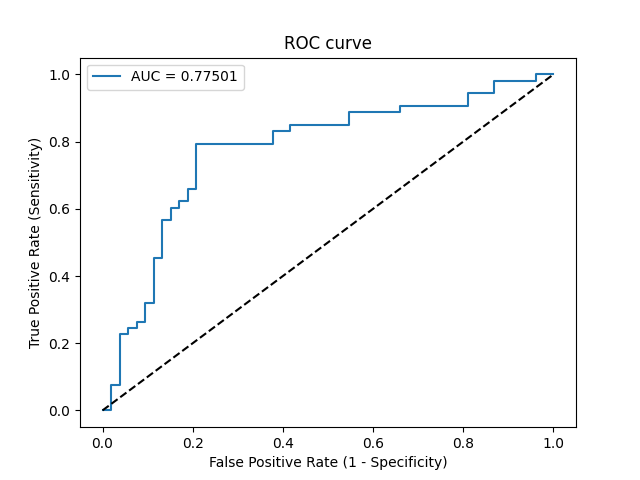

The table this chart was drawn from, first rows:
Threshold, Sensitivity, Specificity, NPV, PPV
inf, 0.0, 1.0, 0.5, 0
0.8972, 0.0, 0.9811, 0.4952, 0.0
0.8506, 0.07547, 0.9811, 0.5149, 0.8
0.8464, 0.07547, 0.9623, 0.51, 0.6667
0.7751, 0.2264, 0.9623, 0.5543, 0.8571
0.7709, 0.2264, 0.9434, 0.5495, 0.8
0.7645, 0.2453, 0.9434, 0.5556, 0.8125
0.7582, 0.2453, 0.9245, 0.5506, 0.7647
0.7532, 0.2642, 0.9245, 0.5568, 0.7778
0.7486, 0.2642, 0.9057, 0.5517, 0.7368
0.734, 0.3208, 0.9057, 0.5714, 0.7727
0.7314, 0.3208, 0.8868, 0.5663, 0.7391
0.7016, 0.4528, 0.8868, 0.6184, 0.8
0.6891, 0.4528, 0.8679, 0.6133, 0.7742
0.6706, 0.566, 0.8679, 0.6667, 0.8108
0.6679, 0.566, 0.8491, 0.6618, 0.7895
0.6532, 0.6038, 0.8491, 0.6818, 0.8
0.6492, 0.6038, 0.8302, 0.6769, 0.7805
0.6458, 0.6226, 0.8302, 0.6875, 0.7857
0.6347, 0.6226, 0.8113, 0.6825, 0.7674
0.6308, 0.6604, 0.8113, 0.7049, 0.7778
0.6278, 0.6604, 0.7925, 0.7, 0.7609
0.6008, 0.7925, 0.7925, 0.7925, 0.7925
0.5777, 0.7925, 0.6226, 0.75, 0.6774
0.5726, 0.8302, 0.6226, 0.7857, 0.6875
0.5607, 0.8302, 0.5849, 0.775, 0.6667
0.5477, 0.8491, 0.5849, 0.7949, 0.6716
0.5095, 0.8491, 0.4528, 0.75, 0.6081
0.5055, 0.8868, 0.4528, 0.8, 0.6184
0.4588, 0.8868, 0.3396, 0.75, 0.5732
0.4556, 0.9057, 0.3396, 0.7826, 0.5783
0.4051, 0.9057, 0.1887, 0.6667, 0.5275
0.3887, 0.9434, 0.1887, 0.7692, 0.5376
0.3352, 0.9434, 0.1321, 0.7, 0.5208
0.3199, 0.9811, 0.1321, 0.875, 0.5306
0.236, 0.9811, 0.03774, 0.6667, 0.5049
0.2287, 1.0, 0.03774, 1.0, 0.5096
0.05402, 1.0, 0.0, 0, 0.5
